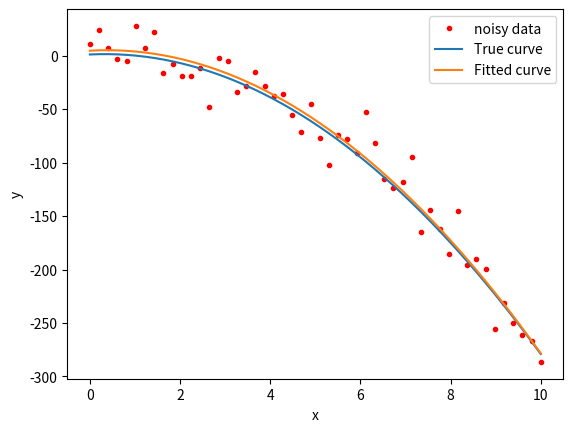

Write the Python code that produced this figure. (Note: this script raises an exception after producing the figure.)
# -*- coding: utf-8 -*-
"""
Created on Fri Oct  7 16:20:06 2011

[redacted]
[redacted]
@email: [email redacted]
"""

# import required modules
import matplotlib.pyplot as plt
import scipy as sp
import numpy as np
import scipy.interpolate

# generate data
x = np.linspace(0,10)
y = 1 + 2*x - 3*x**2 + 15*np.random.randn(50)

# fit the polynomial
z = np.polyfit(x,y,2)

print(z)

# evaluate and plot polynomial 
p = np.poly1d(z)
z_true = np.array([-3, 2, 1])

p_true = np.poly1d(z_true)

plt.clf()
plt.plot(x, y,'.r', label='noisy data')
plt.plot(x, p_true(x), label='True curve')
plt.plot(x, p(x), label='Fitted curve')
plt.xlabel('x')
plt.ylabel('y')
plt.legend()
plt.savefig('/home/<user>/my_books/python_in_hydrology/images/curve_regre.png')